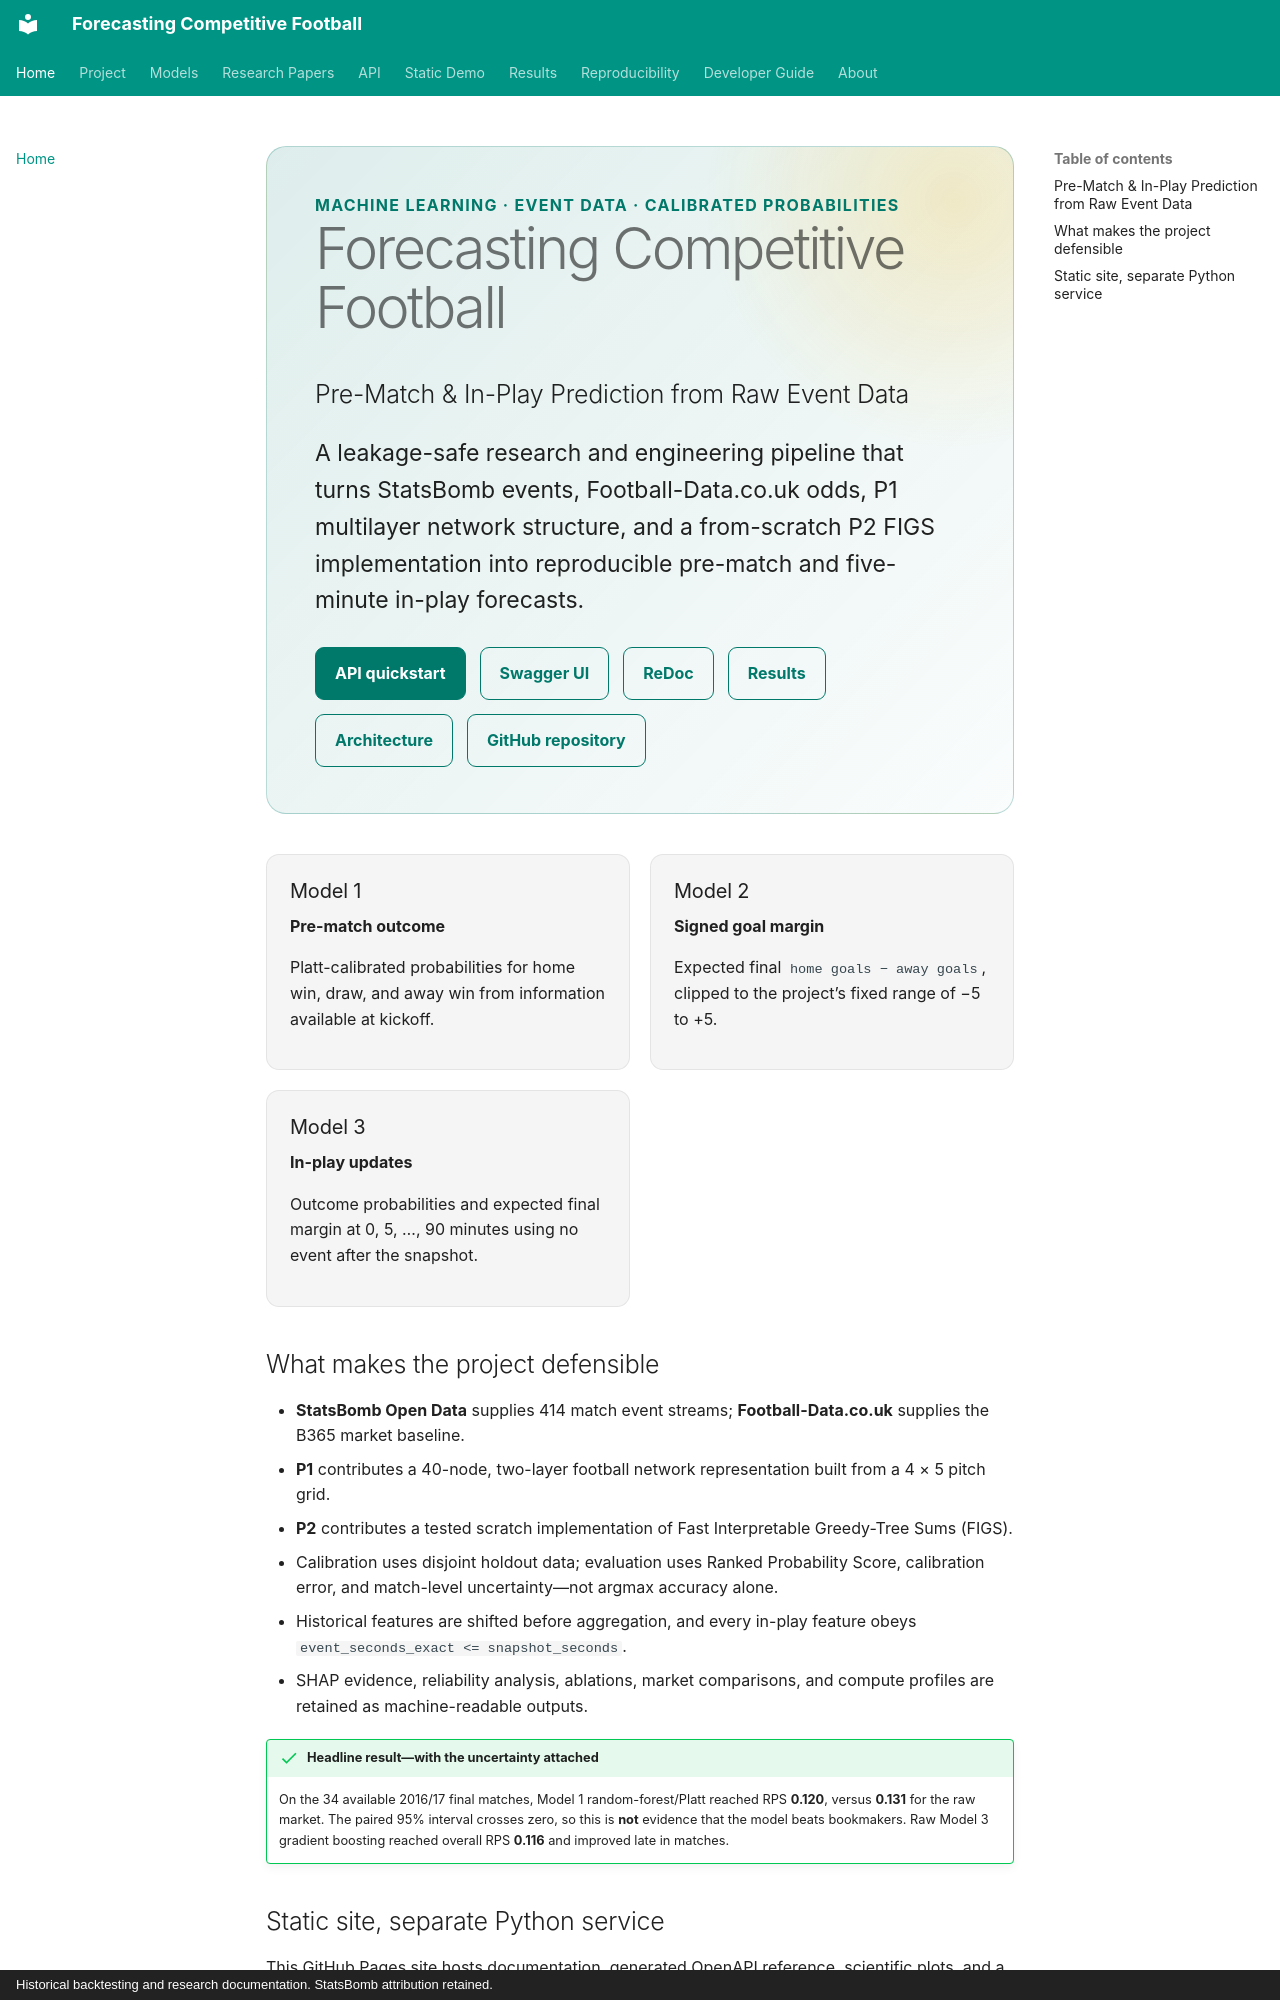

repository: Mana-Peiravian/forecasting-competitive-football · page: index.html · generator: mkdocs · copyright: Historical backtesting and research documentation. StatsBomb attribution retained.

<div class="ffc-hero" markdown>

<div class="ffc-kicker">Machine learning · event data · calibrated probabilities</div>

# Forecasting Competitive Football

## Pre-Match & In-Play Prediction from Raw Event Data

<p class="ffc-subtitle">A leakage-safe research and engineering pipeline that turns StatsBomb events, Football-Data.co.uk odds, P1 multilayer network structure, and a from-scratch P2 FIGS implementation into reproducible pre-match and five-minute in-play forecasts.</p>

<div class="ffc-actions">
  <a class="ffc-button primary" href="api/quickstart/">API quickstart</a>
  <a class="ffc-button" href="api/swagger/">Swagger UI</a>
  <a class="ffc-button" href="api/redoc/">ReDoc</a>
  <a class="ffc-button" href="results/">Results</a>
  <a class="ffc-button" href="project/architecture/">Architecture</a>
  <a class="ffc-button" href="https://github.com/Mana-Peiravian/forecasting-competitive-football">GitHub repository</a>
</div>

</div>

<div class="model-grid">
  <div class="model-card">
    <h3>Model 1</h3>
    <strong>Pre-match outcome</strong>
    <p>Platt-calibrated probabilities for home win, draw, and away win from information available at kickoff.</p>
  </div>
  <div class="model-card">
    <h3>Model 2</h3>
    <strong>Signed goal margin</strong>
    <p>Expected final <code>home goals − away goals</code>, clipped to the project’s fixed range of −5 to +5.</p>
  </div>
  <div class="model-card">
    <h3>Model 3</h3>
    <strong>In-play updates</strong>
    <p>Outcome probabilities and expected final margin at 0, 5, …, 90 minutes using no event after the snapshot.</p>
  </div>
</div>

## What makes the project defensible

- **StatsBomb Open Data** supplies 414 match event streams; **Football-Data.co.uk** supplies the B365 market baseline.
- **P1** contributes a 40-node, two-layer football network representation built from a 4 × 5 pitch grid.
- **P2** contributes a tested scratch implementation of Fast Interpretable Greedy-Tree Sums (FIGS).
- Calibration uses disjoint holdout data; evaluation uses Ranked Probability Score, calibration error, and match-level uncertainty—not argmax accuracy alone.
- Historical features are shifted before aggregation, and every in-play feature obeys `event_seconds_exact <= snapshot_seconds`.
- SHAP evidence, reliability analysis, ablations, market comparisons, and compute profiles are retained as machine-readable outputs.

!!! success "Headline result—with the uncertainty attached"

    On the 34 available 2016/17 final matches, Model 1 random-forest/Platt reached RPS **0.120**, versus **0.131** for the raw market. The paired 95% interval crosses zero, so this is **not** evidence that the model beats bookmakers. Raw Model 3 gradient boosting reached overall RPS **0.116** and improved late in matches.
